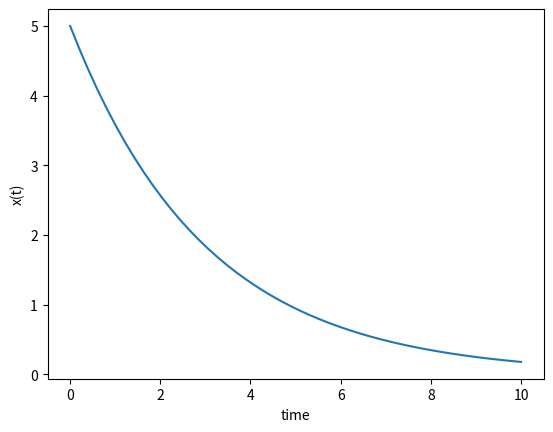

Write Python code to recreate this figure.
import numpy as np
from scipy.integrate import odeint
import matplotlib.pyplot as plt

# function that returns dx/dt
def f(x,t):
    dxdt = -1/3*x 
    return dxdt

# initial condition
x0 = 5

# time points
t = np.linspace(0,10)

# solve ODE
y = odeint(f,x0,t)

# plot results
plt.plot(t,y)
plt.xlabel('time')
plt.ylabel('x(t)')
plt.show()